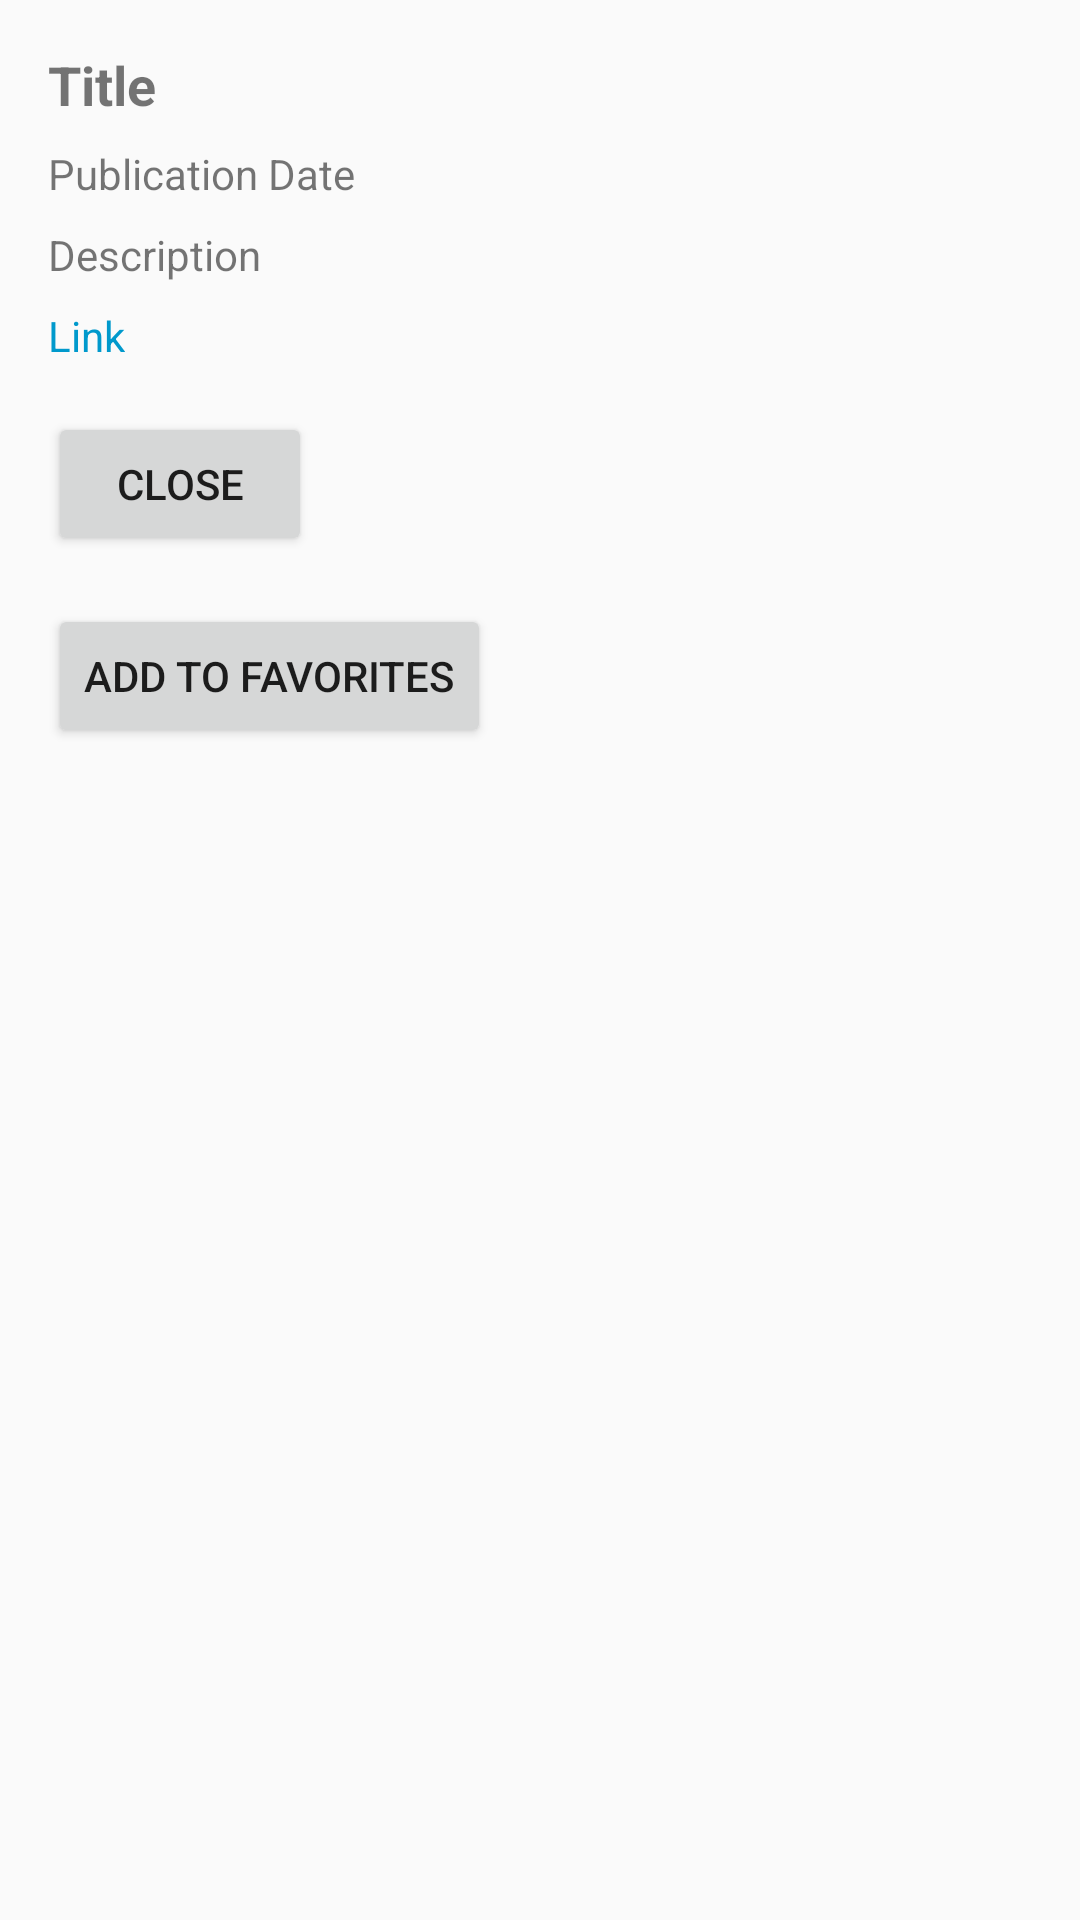

Write the Android layout XML for this screen, with the resource values it uses.
<!-- AndroidManifest.xml: application theme Theme.Lab8 -->
<!-- res/layout/fragment_news_detail.xml -->
<?xml version="1.0" encoding="utf-8"?>
<LinearLayout xmlns:android="http://schemas.android.com/apk/res/android"
    android:layout_width="match_parent"
    android:layout_height="match_parent"
    android:orientation="vertical"
    android:padding="16dp">

    <TextView
        android:id="@+id/title"
        android:layout_width="wrap_content"
        android:layout_height="wrap_content"
        android:text="@string/title"
        android:textSize="18sp"
        android:textStyle="bold"
        android:layout_marginBottom="8dp" />

    <TextView
        android:id="@+id/pubDate"
        android:layout_width="wrap_content"
        android:layout_height="wrap_content"
        android:text="@string/publication_date"
        android:layout_marginBottom="8dp" />

    <TextView
        android:id="@+id/description"
        android:layout_width="wrap_content"
        android:layout_height="wrap_content"
        android:text="@string/description"
        android:layout_marginBottom="8dp" />

    <TextView
        android:id="@+id/link"
        android:layout_width="wrap_content"
        android:layout_height="wrap_content"
        android:text="@string/link"
        android:autoLink="web"
        android:linksClickable="true"
        android:textColor="@android:color/holo_blue_dark" />

    <Button
        android:id="@+id/close_button"
        android:layout_width="wrap_content"
        android:layout_height="wrap_content"
        android:text="@string/close"
        android:layout_marginTop="16dp" />

    <Button
        android:id="@+id/favorite_button"
        android:layout_width="wrap_content"
        android:layout_height="wrap_content"
        android:text="@string/add_to_favorites"
        android:layout_marginTop="16dp" />

</LinearLayout>
<!-- resources referenced by this layout -->
<resources>
  <string name="add_to_favorites">Add To Favorites</string>
  <string name="close">Close</string>
  <string name="description">Description</string>
  <string name="link">Link</string>
  <string name="publication_date">Publication Date</string>
  <string name="title">Title</string>
  <style name="Theme.Lab8" parent="Base.Theme.Lab8" />
  <style name="Base.Theme.Lab8" parent="Theme.AppCompat.DayNight.DarkActionBar">
          
          
          <item name="windowActionBar">false</item>
          <item name="windowNoTitle">true</item>
      </style>
</resources>
